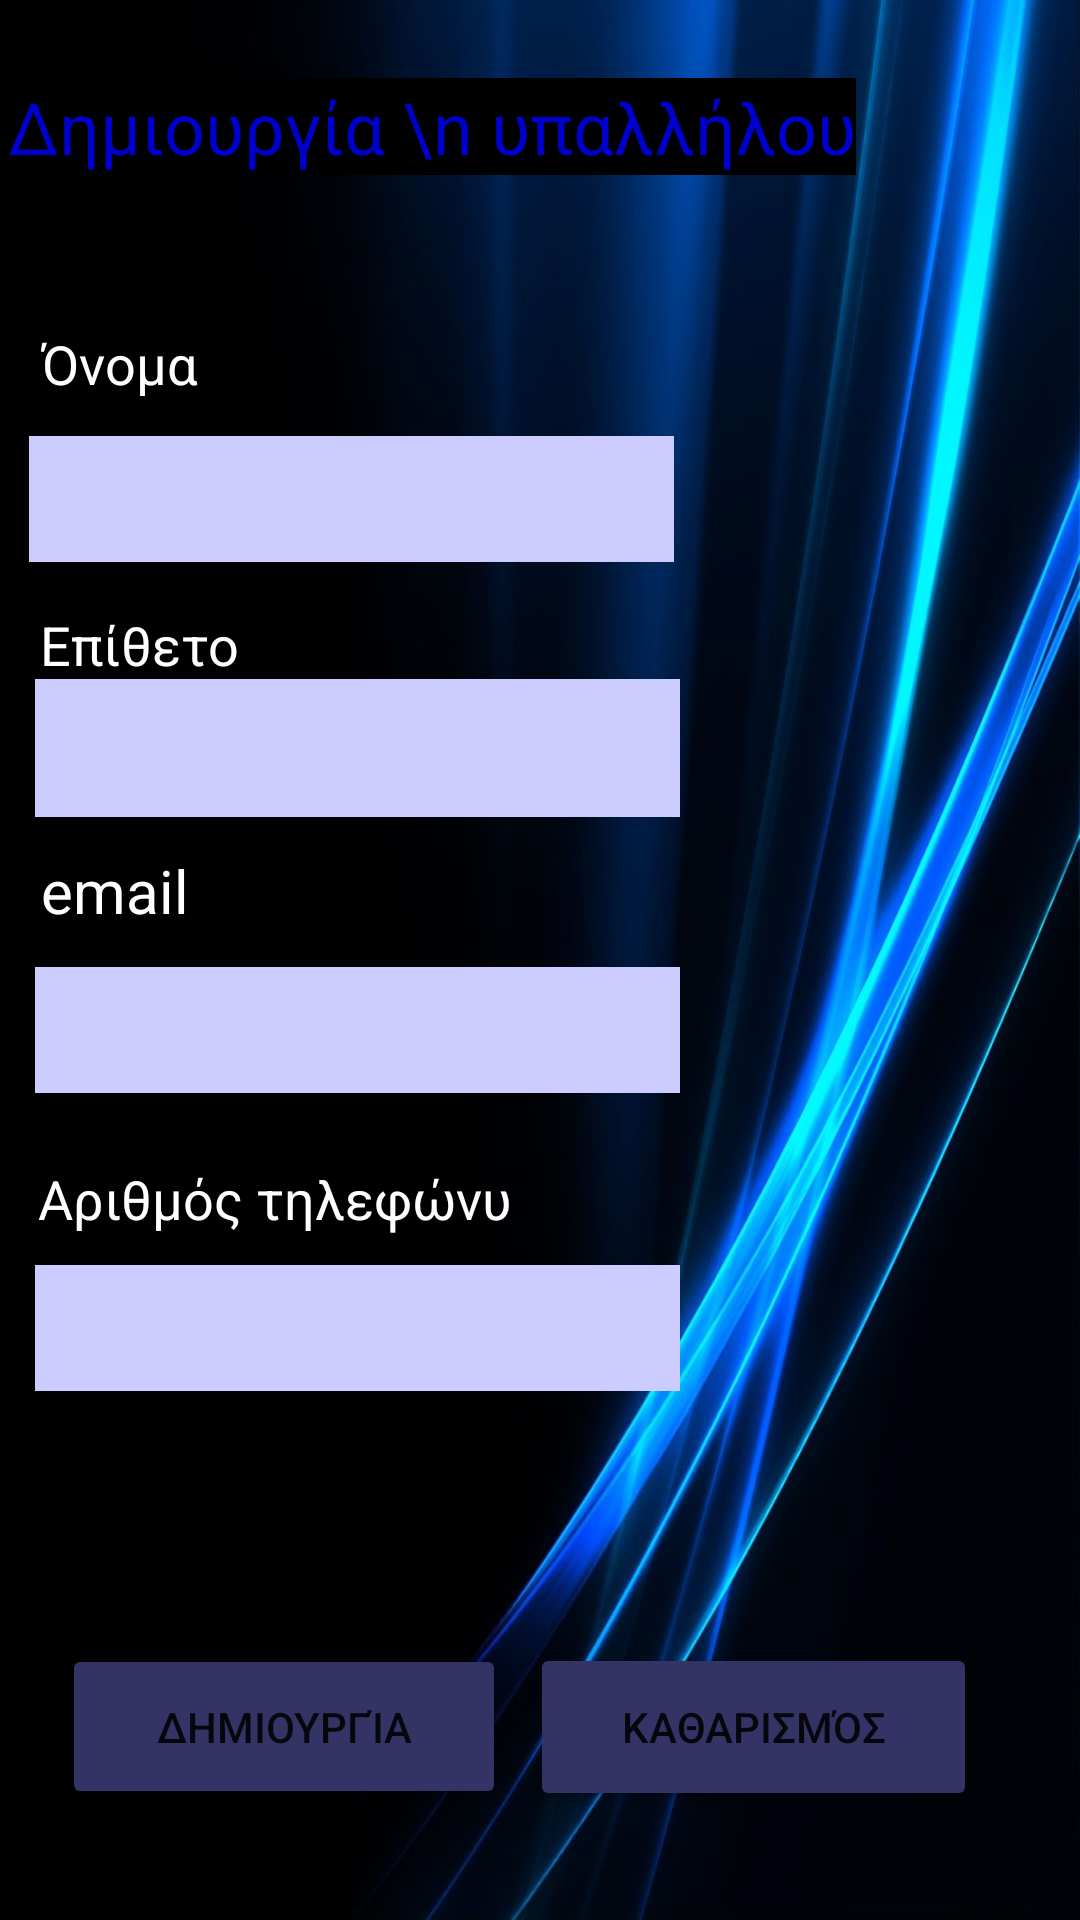

Produce the Android XML layout that renders to this screen, including the resource entries it uses.
<!-- AndroidManifest.xml: application theme Theme.Covid_Examiner -->
<!-- res/layout/activity_make_upallilos.xml -->
<?xml version="1.0" encoding="utf-8"?>
<androidx.constraintlayout.widget.ConstraintLayout xmlns:android="http://schemas.android.com/apk/res/android"
    xmlns:app="http://schemas.android.com/apk/res-auto"
    xmlns:tools="http://schemas.android.com/tools"
    android:layout_width="match_parent"
    android:layout_height="match_parent"
    android:background="@drawable/bakc_admin"
    tools:context=".make_upallilos">


    <TextView
        android:id="@+id/textView20"
        android:layout_width="wrap_content"
        android:layout_height="wrap_content"
        android:text="Όνομα"
        android:textColor="@color/white"
        android:textSize="18sp"
        app:layout_constraintBottom_toBottomOf="parent"
        app:layout_constraintEnd_toEndOf="parent"
        app:layout_constraintHorizontal_bias="0.044"
        app:layout_constraintStart_toStartOf="parent"
        app:layout_constraintTop_toTopOf="parent"
        app:layout_constraintVertical_bias="0.177" />

    <Button
        android:id="@+id/button4"
        android:layout_width="148dp"
        android:layout_height="55dp"
        android:backgroundTint="#333366 "
        android:text="Δημιουργία"

        app:layout_constraintBottom_toBottomOf="parent"
        app:layout_constraintEnd_toEndOf="parent"
        app:layout_constraintHorizontal_bias="0.098"
        app:layout_constraintStart_toStartOf="parent"
        app:layout_constraintTop_toTopOf="parent"
        app:layout_constraintVertical_bias="0.937" />

    <Button
        android:id="@+id/button5"
        android:layout_width="149dp"
        android:layout_height="56dp"
        android:backgroundTint="#333366 "
        android:text="Καθαρισμός"

        app:layout_constraintBottom_toBottomOf="parent"
        app:layout_constraintEnd_toEndOf="parent"
        app:layout_constraintHorizontal_bias="0.838"
        app:layout_constraintStart_toStartOf="parent"
        app:layout_constraintTop_toTopOf="parent"
        app:layout_constraintVertical_bias="0.938" />

    <TextView
        android:id="@+id/textView24"
        android:layout_width="wrap_content"
        android:layout_height="wrap_content"
        android:background="@color/black"
        android:text="Δημιουργία \n υπαλλήλου"
        android:textColor="#0000cc "
        android:textSize="24sp"
        app:layout_constraintBottom_toBottomOf="parent"
        app:layout_constraintEnd_toEndOf="parent"
        app:layout_constraintHorizontal_bias="0.036"
        app:layout_constraintStart_toStartOf="parent"
        app:layout_constraintTop_toTopOf="parent"
        app:layout_constraintVertical_bias="0.043" />

    <EditText
        android:id="@+id/edonoma"
        android:layout_width="215dp"
        android:layout_height="42dp"
        android:background="#ccccff"
        android:ems="10"
        android:inputType="textPersonName"
        app:layout_constraintBottom_toBottomOf="parent"
        app:layout_constraintEnd_toEndOf="parent"
        app:layout_constraintHorizontal_bias="0.066"
        app:layout_constraintStart_toStartOf="parent"
        app:layout_constraintTop_toTopOf="parent"
        app:layout_constraintVertical_bias="0.243" />

    <EditText
        android:id="@+id/edepitheto"
        android:layout_width="215dp"
        android:layout_height="46dp"
        android:background="#ccccff"
        android:ems="10"
        android:inputType="textPersonName"
        app:layout_constraintBottom_toBottomOf="parent"
        app:layout_constraintEnd_toEndOf="parent"
        app:layout_constraintHorizontal_bias="0.081"
        app:layout_constraintStart_toStartOf="parent"
        app:layout_constraintTop_toTopOf="parent"
        app:layout_constraintVertical_bias="0.381" />

    <EditText
        android:id="@+id/edemail"
        android:layout_width="215dp"
        android:layout_height="42dp"
        android:background="#ccccff"
        android:ems="10"
        android:inputType="textPersonName"
        app:layout_constraintBottom_toBottomOf="parent"
        app:layout_constraintEnd_toEndOf="parent"
        app:layout_constraintHorizontal_bias="0.081"
        app:layout_constraintStart_toStartOf="parent"
        app:layout_constraintTop_toTopOf="parent"
        app:layout_constraintVertical_bias="0.539" />

    <EditText
        android:id="@+id/edarkat"
        android:layout_width="215dp"
        android:layout_height="42dp"
        android:background="#ccccff"
        android:ems="10"
        android:hint="Συμπληρώνεται αυτομάτως"
        android:inputType="textPersonName"
        android:visibility="invisible"
        app:layout_constraintBottom_toBottomOf="parent"
        app:layout_constraintEnd_toEndOf="parent"
        app:layout_constraintHorizontal_bias="0.051"
        app:layout_constraintStart_toStartOf="parent"
        app:layout_constraintTop_toTopOf="parent"
        app:layout_constraintVertical_bias="0.805" />

    <TextView
        android:id="@+id/textView22"
        android:layout_width="wrap_content"
        android:layout_height="wrap_content"
        android:text="Αριθμός κατάταξης"
        android:textColor="@color/white"
        android:textSize="18sp"
        android:visibility="invisible"
        app:layout_constraintBottom_toBottomOf="parent"
        app:layout_constraintEnd_toEndOf="parent"
        app:layout_constraintHorizontal_bias="0.151"
        app:layout_constraintStart_toStartOf="parent"
        app:layout_constraintTop_toTopOf="parent"
        app:layout_constraintVertical_bias="0.796" />

    <EditText
        android:id="@+id/edtil"
        android:layout_width="215dp"
        android:layout_height="42dp"
        android:background="#ccccff"
        android:ems="10"
        android:inputType="phone"
        app:layout_constraintBottom_toBottomOf="parent"
        app:layout_constraintEnd_toEndOf="parent"
        app:layout_constraintHorizontal_bias="0.081"
        app:layout_constraintStart_toStartOf="parent"
        app:layout_constraintTop_toTopOf="parent"
        app:layout_constraintVertical_bias="0.705" />

    <TextView
        android:id="@+id/textView21"
        android:layout_width="wrap_content"
        android:layout_height="wrap_content"
        android:text="Επίθετο"
        android:textColor="@color/white"
        android:textSize="18sp"
        app:layout_constraintBottom_toBottomOf="parent"
        app:layout_constraintEnd_toEndOf="parent"
        app:layout_constraintHorizontal_bias="0.046"
        app:layout_constraintStart_toStartOf="parent"
        app:layout_constraintTop_toTopOf="parent"
        app:layout_constraintVertical_bias="0.329" />

    <TextView
        android:id="@+id/textView25"
        android:layout_width="wrap_content"
        android:layout_height="wrap_content"
        android:text="email"
        android:textColor="@color/white"
        android:textSize="20sp"
        app:layout_constraintBottom_toBottomOf="parent"
        app:layout_constraintEnd_toEndOf="parent"
        app:layout_constraintHorizontal_bias="0.044"
        app:layout_constraintStart_toStartOf="parent"
        app:layout_constraintTop_toTopOf="parent"
        app:layout_constraintVertical_bias="0.462" />

    <TextView
        android:id="@+id/textView23"
        android:layout_width="wrap_content"
        android:layout_height="wrap_content"
        android:text="Αριθμός τηλεφώνυ"
        android:textColor="@color/white"
        android:textSize="18sp"
        app:layout_constraintBottom_toBottomOf="parent"
        app:layout_constraintEnd_toEndOf="parent"
        app:layout_constraintHorizontal_bias="0.063"
        app:layout_constraintStart_toStartOf="parent"
        app:layout_constraintTop_toTopOf="parent"
        app:layout_constraintVertical_bias="0.629" />

</androidx.constraintlayout.widget.ConstraintLayout>
<!-- resources referenced by this layout -->
<resources>
  <!-- drawable bakc_admin: jpg bitmap (drawable, 80032 bytes) -->
  <style name="Theme.Covid_Examiner" parent="Theme.MaterialComponents.DayNight.NoActionBar">
          
          <item name="colorPrimary">@color/purple_500</item>
          <item name="colorPrimaryVariant">@color/purple_700</item>
          <item name="colorOnPrimary">@color/white</item>
          
          <item name="colorSecondary">@color/teal_200</item>
          <item name="colorSecondaryVariant">@color/teal_700</item>
          <item name="colorOnSecondary">@color/black</item>
          
          <item name="android:statusBarColor" tools:targetApi="l">?attr/colorPrimaryVariant</item>
          
      </style>
  <!-- not gathered from this repository: default colours our renderer supplied (Android Studio template values) -->
  <color name="purple_500">#FF6200EE</color>
  <color name="purple_700">#FF3700B3</color>
  <color name="teal_200">#FF03DAC5</color>
  <color name="teal_700">#FF018786</color>
  <color name="black">#FF000000</color>
  <color name="white">#FFFFFFFF</color>
</resources>
